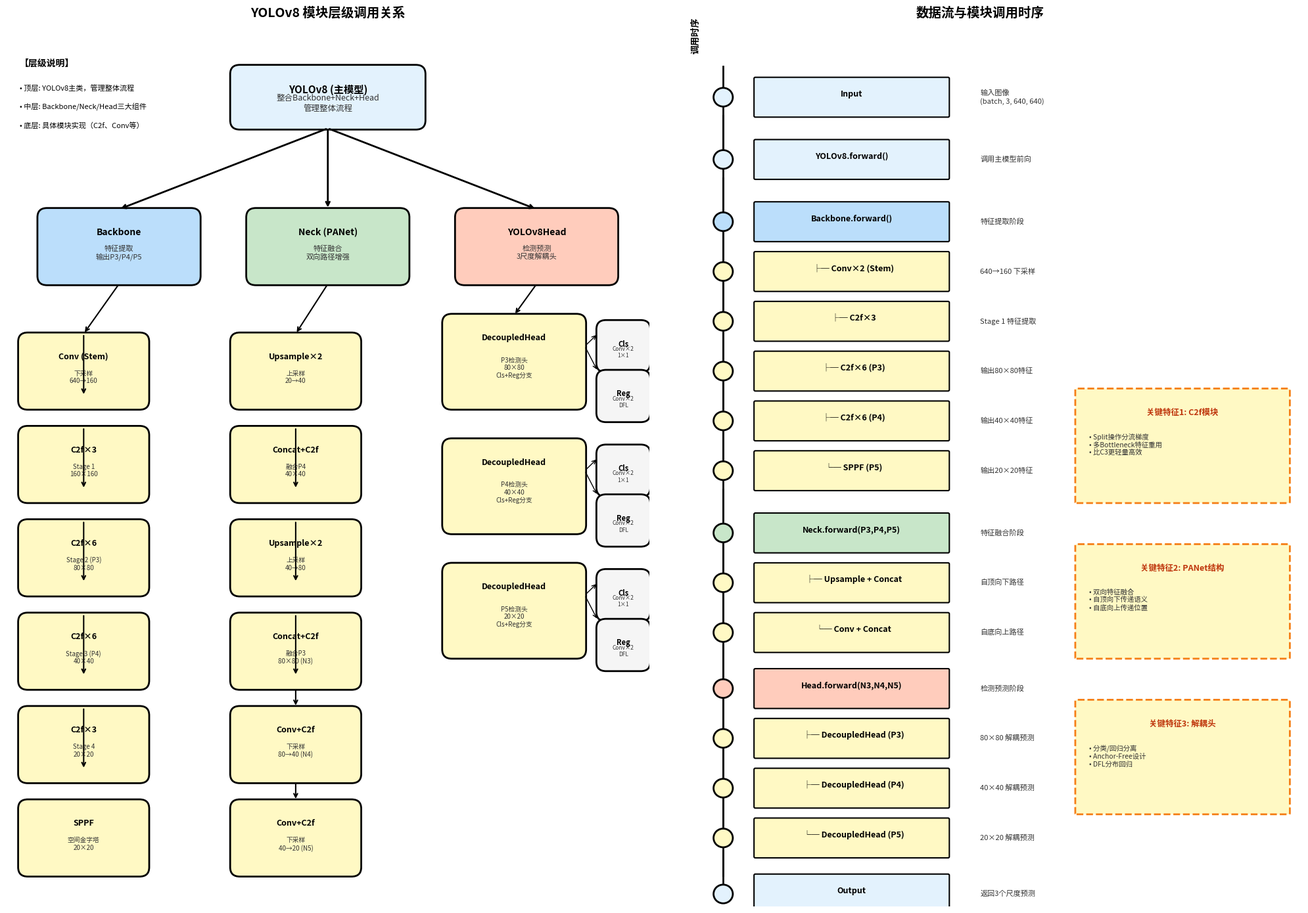

Generate this figure with matplotlib: (Note: this script raises an exception after producing the figure.)
import matplotlib.pyplot as plt
import matplotlib.patches as mpatches
from matplotlib.patches import FancyBboxPatch, FancyArrowPatch, Rectangle
import numpy as np

fig, axes = plt.subplots(1, 2, figsize=(20, 14))

# ==================== 左图：模块层级调用关系 ====================
ax1 = axes[0]
ax1.set_xlim(0, 10)
ax1.set_ylim(0, 14)
ax1.axis('off')
ax1.set_title('YOLOv8 模块层级调用关系', fontsize=14, weight='bold', pad=20)

# 颜色定义
colors = {
    'model': '#E3F2FD',
    'backbone': '#BBDEFB',
    'neck': '#C8E6C9',
    'head': '#FFCCBC',
    'loss': '#FFCDD2',
    'component': '#FFF9C4',
    'base': '#F5F5F5'
}


def draw_module(ax, x, y, w, h, color, name, desc, fontsize=9):
    """绘制模块框"""
    box = FancyBboxPatch((x, y), w, h, boxstyle="round,pad=0.02,rounding_size=0.15",
                         facecolor=color, edgecolor='black', linewidth=2)
    ax.add_patch(box)
    ax.text(x + w / 2, y + h - 0.3, name, ha='center', va='top',
            fontsize=fontsize + 1, weight='bold')
    ax.text(x + w / 2, y + h / 2 - 0.1, desc, ha='center', va='center',
            fontsize=fontsize - 1, color='#333333')


def draw_arrow(ax, x1, y1, x2, y2, color='black', lw=2, style='->'):
    """绘制箭头"""
    ax.annotate('', xy=(x2, y2), xytext=(x1, y1),
                arrowprops=dict(arrowstyle=style, color=color, lw=lw))


# 顶层：YOLOv8模型
draw_module(ax1, 3.5, 12.5, 3, 1, colors['model'],
            'YOLOv8 (主模型)', '整合Backbone+Neck+Head\n管理整体流程', 10)

# 第二层：三大组件
draw_module(ax1, 0.5, 10, 2.5, 1.2, colors['backbone'],
            'Backbone', '特征提取\n输出P3/P4/P5', 9)
draw_module(ax1, 3.75, 10, 2.5, 1.2, colors['neck'],
            'Neck (PANet)', '特征融合\n双向路径增强', 9)
draw_module(ax1, 7, 10, 2.5, 1.2, colors['head'],
            'YOLOv8Head', '检测预测\n3尺度解耦头', 9)

# 连接顶层到第二层
draw_arrow(ax1, 5, 12.5, 1.75, 11.2)
draw_arrow(ax1, 5, 12.5, 5, 11.2)
draw_arrow(ax1, 5, 12.5, 8.25, 11.2)

# Backbone子模块
backbone_modules = [
    ('Conv (Stem)', '下采样\n640→160', 0.2, 8),
    ('C2f×3', 'Stage 1\n160×160', 0.2, 6.5),
    ('C2f×6', 'Stage 2 (P3)\n80×80', 0.2, 5),
    ('C2f×6', 'Stage 3 (P4)\n40×40', 0.2, 3.5),
    ('C2f×3', 'Stage 4\n20×20', 0.2, 2),
    ('SPPF', '空间金字塔\n20×20', 0.2, 0.5),
]
for name, desc, x, y in backbone_modules:
    draw_module(ax1, x, y, 2, 1.2, colors['component'], name, desc, 8)
    if y > 0.5:
        draw_arrow(ax1, x + 1, y + 1.2, x + 1, y + 0.2, lw=1.5)

# 连接Backbone到子模块
draw_arrow(ax1, 1.75, 10, 1.2, 9.2, lw=1.5)

# Neck子模块
neck_modules = [
    ('Upsample×2', '上采样\n20→40', 3.5, 8),
    ('Concat+C2f', '融合P4\n40×40', 3.5, 6.5),
    ('Upsample×2', '上采样\n40→80', 3.5, 5),
    ('Concat+C2f', '融合P3\n80×80 (N3)', 3.5, 3.5),
    ('Conv+C2f', '下采样\n80→40 (N4)', 3.5, 2),
    ('Conv+C2f', '下采样\n40→20 (N5)', 3.5, 0.5),
]
for i, (name, desc, x, y) in enumerate(neck_modules):
    draw_module(ax1, x, y, 2, 1.2, colors['component'], name, desc, 8)
    if i > 0:
        if i < 4:  # 上采样路径
            draw_arrow(ax1, x + 1, y + 1.2, x + 1, y + 0.2, lw=1.5)
        else:  # 下采样路径
            prev_y = [8, 6.5, 5, 3.5, 2][i - 1] if i < 5 else 2
            draw_arrow(ax1, x + 1, prev_y, x + 1, y + 1.2, lw=1.5)

# 连接Neck到子模块
draw_arrow(ax1, 5, 10, 4.5, 9.2, lw=1.5)

# Head子模块
head_modules = [
    ('DecoupledHead', 'P3检测头\n80×80', 6.8, 8),
    ('DecoupledHead', 'P4检测头\n40×40', 6.8, 6),
    ('DecoupledHead', 'P5检测头\n20×20', 6.8, 4),
]
for name, desc, x, y in head_modules:
    draw_module(ax1, x, y, 2.2, 1.5, colors['component'], name,
                desc + '\nCls+Reg分支', 8)

# 解耦头内部结构
for i, y_base in enumerate([8, 6, 4]):
    # Cls分支
    draw_module(ax1, 9.2, y_base + 0.6, 0.8, 0.8, colors['base'],
                'Cls', 'Conv×2\n1×1', 7)
    # Reg分支
    draw_module(ax1, 9.2, y_base - 0.2, 0.8, 0.8, colors['base'],
                'Reg', 'Conv×2\nDFL', 7)
    # 连接线
    draw_arrow(ax1, 9, y_base + 1, 9.2, y_base + 1.2, lw=1)
    draw_arrow(ax1, 9, y_base + 1, 9.2, y_base + 0.6, lw=1)

# 连接Head到子模块
draw_arrow(ax1, 8.25, 10, 7.9, 9.5, lw=1.5)

# 添加图例说明
ax1.text(0.2, 13.5, '【层级说明】', fontsize=10, weight='bold')
ax1.text(0.2, 13.1, '• 顶层: YOLOv8主类，管理整体流程', fontsize=8)
ax1.text(0.2, 12.8, '• 中层: Backbone/Neck/Head三大组件', fontsize=8)
ax1.text(0.2, 12.5, '• 底层: 具体模块实现（C2f、Conv等）', fontsize=8)

# ==================== 右图：数据流与调用时序 ====================
ax2 = axes[1]
ax2.set_xlim(0, 10)
ax2.set_ylim(0, 14)
ax2.axis('off')
ax2.set_title('数据流与模块调用时序', fontsize=14, weight='bold', pad=20)

# 时间轴
ax2.plot([1, 1], [0.5, 13.5], 'k-', lw=2)
ax2.text(0.5, 13.7, '调用时序', fontsize=10, weight='bold', rotation=90, va='bottom')

# 绘制时序步骤
steps = [
    (13, 'Input', '输入图像\n(batch, 3, 640, 640)', colors['model']),
    (12, 'YOLOv8.forward()', '调用主模型前向', colors['model']),
    (11, 'Backbone.forward()', '特征提取阶段', colors['backbone']),
    (10.2, '  ├─ Conv×2 (Stem)', '640→160 下采样', colors['component']),
    (9.4, '  ├─ C2f×3', 'Stage 1 特征提取', colors['component']),
    (8.6, '  ├─ C2f×6 (P3)', '输出80×80特征', colors['component']),
    (7.8, '  ├─ C2f×6 (P4)', '输出40×40特征', colors['component']),
    (7, '  └─ SPPF (P5)', '输出20×20特征', colors['component']),
    (6, 'Neck.forward(P3,P4,P5)', '特征融合阶段', colors['neck']),
    (5.2, '  ├─ Upsample + Concat', '自顶向下路径', colors['component']),
    (4.4, '  └─ Conv + Concat', '自底向上路径', colors['component']),
    (3.5, 'Head.forward(N3,N4,N5)', '检测预测阶段', colors['head']),
    (2.7, '  ├─ DecoupledHead (P3)', '80×80 解耦预测', colors['component']),
    (1.9, '  ├─ DecoupledHead (P4)', '40×40 解耦预测', colors['component']),
    (1.1, '  └─ DecoupledHead (P5)', '20×20 解耦预测', colors['component']),
    (0.2, 'Output', '返回3个尺度预测', colors['model']),
]

for y, name, desc, color in steps:
    # 绘制节点
    circle = plt.Circle((1, y), 0.15, color=color, ec='black', linewidth=2, zorder=5)
    ax2.add_patch(circle)

    # 绘制模块框
    box = FancyBboxPatch((1.5, y - 0.3), 3, 0.6, boxstyle="round,pad=0.02",
                         facecolor=color, edgecolor='black', linewidth=1.5)
    ax2.add_patch(box)
    ax2.text(3, y + 0.05, name, ha='center', va='center', fontsize=9, weight='bold')

    # 描述
    ax2.text(5, y, desc, ha='left', va='center', fontsize=8, color='#333')

    # 连接线（除了第一个）
    if y < 13:
        ax2.plot([1, 1], [y + 0.15, y + 0.7], 'k-', lw=2)

# 添加关键特征说明
features = [
    (7.5, '关键特征1: C2f模块', '• Split操作分流梯度\n• 多Bottleneck特征重用\n• 比C3更轻量高效'),
    (5, '关键特征2: PANet结构', '• 双向特征融合\n• 自顶向下传递语义\n• 自底向上传递位置'),
    (2.5, '关键特征3: 解耦头', '• 分类/回归分离\n• Anchor-Free设计\n• DFL分布回归'),
]

for y, title, content in features:
    # 高亮框
    highlight = FancyBboxPatch((6.5, y - 1), 3.3, 1.8, boxstyle="round,pad=0.02",
                               facecolor='#FFF9C4', edgecolor='#F57F17', linewidth=2, linestyle='--')
    ax2.add_patch(highlight)
    ax2.text(8.15, y + 0.5, title, ha='center', va='top', fontsize=9, weight='bold', color='#BF360C')
    ax2.text(6.7, y + 0.1, content, ha='left', va='top', fontsize=7.5, color='#333')

plt.tight_layout()
plt.savefig('/yolov8_code_flow.png', dpi=150, bbox_inches='tight',
            facecolor='white', edgecolor='none')
plt.show()
print("YOLOv8模块调用流程图已保存")
